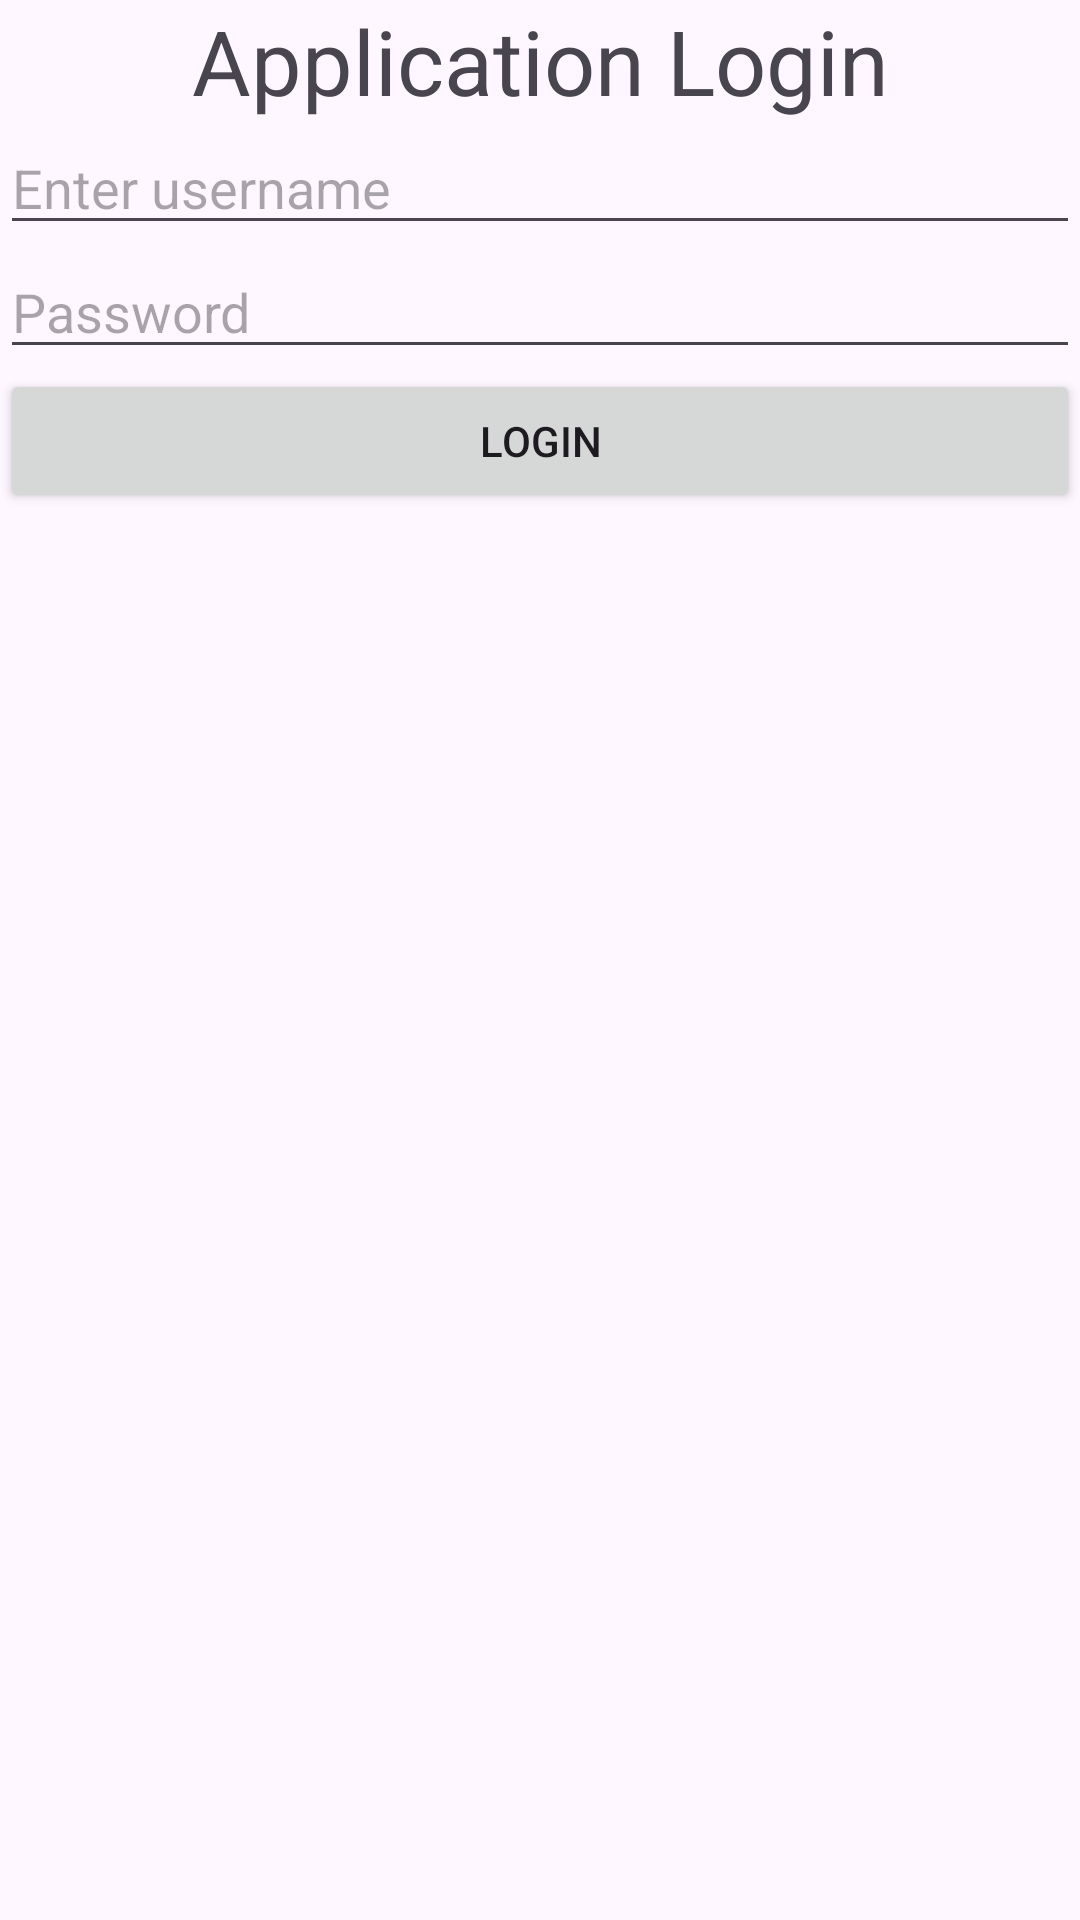

Write the Android layout XML for this screen, with the resource values it uses.
<!-- AndroidManifest.xml: application theme Theme.BE7thG1App -->
<!-- res/layout/activity_login.xml -->
<?xml version="1.0" encoding="utf-8"?>
<LinearLayout xmlns:android="http://schemas.android.com/apk/res/android"
    xmlns:app="http://schemas.android.com/apk/res-auto"
    xmlns:tools="http://schemas.android.com/tools"
    android:id="@+id/main"
    android:layout_width="match_parent"
    android:layout_height="match_parent"
    tools:context=".LoginActivity"
    android:orientation="vertical">

    <TextView
        android:layout_width="match_parent"
        android:layout_height="wrap_content"
        android:text="Application Login"
        android:gravity="center"
        android:textSize="30sp"/>

    <EditText
        android:layout_width="match_parent"
        android:layout_height="wrap_content"
        android:hint="Enter username"
        android:id="@+id/etUser"/>

    <EditText
        android:layout_width="match_parent"
        android:layout_height="wrap_content"
        android:inputType="textPassword"
        android:id="@+id/etPass"
        android:hint="Password"/>

    <Button
        android:layout_width="match_parent"
        android:layout_height="wrap_content"
        android:text="Login"
        android:id="@+id/btnLogin"/>

</LinearLayout>
<!-- resources referenced by this layout -->
<resources>
  <style name="Theme.BE7thG1App" parent="Base.Theme.BE7thG1App" />
  <style name="Base.Theme.BE7thG1App" parent="Theme.Material3.DayNight.NoActionBar">
          
          
      </style>
</resources>
